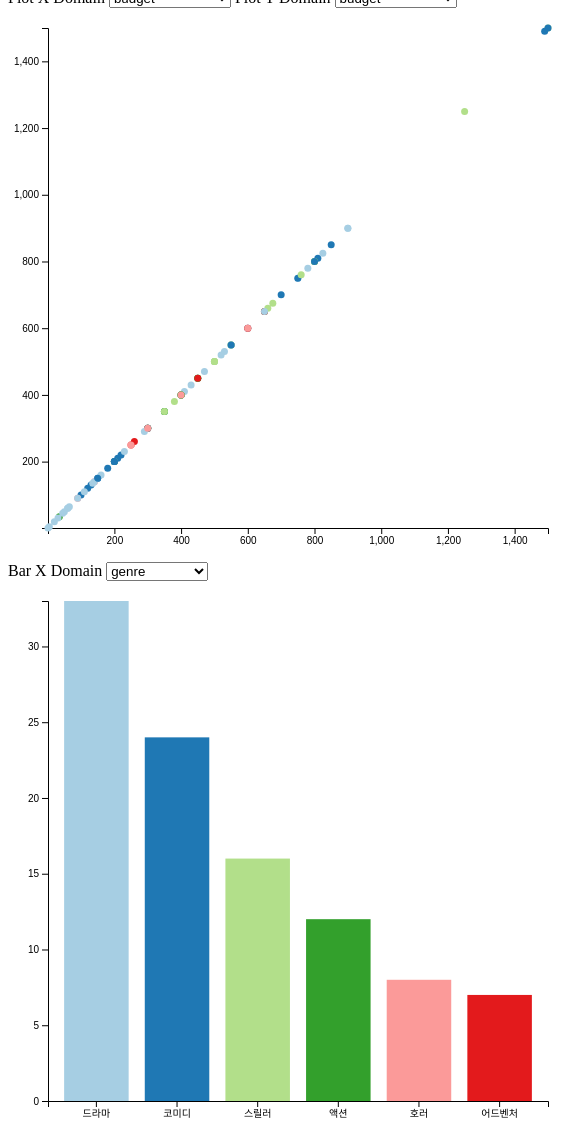
D3 v6 page, settled after 480 driven frames (8 s of simulated time); the page loaded 1 data file(s).


        function translate(x, y) {
            return 'translate(' + x + ', ' + y + ')'
        }

        // SVG, 차트 크기 설정
        let svgWidth = 550
        let svgHeight = 550
        let margin = { top: 20, right: 10, bottom: 30, left: 40 }
        let width = svgWidth - margin.left - margin.right
        let height = svgHeight - margin.top - margin.bottom

        // add svg for scatterplot & bar chart
        let scatterplot = d3.select('#scatterplotspace')
            .append('svg')
            .attr('width', svgWidth)
            .attr('height', svgHeight)
            .append('g')
            .attr('transform', translate(margin.left, margin.top));

        let barChart = d3.select('#barchartspace')
            .append('svg')
            .attr('width', svgWidth)
            .attr('height', svgHeight)
            .append('g')
            .attr('transform', translate(margin.left, margin.top));

        let numberOfData = 100;

        // 데이터 경로 수정하지 말아주세요
        d3.json('data.json')
            .then((data) => {
                // 여기다 코드를 작성

                // processing data
                data.forEach(d => {
                    d.budget = parseFloat(d.budget);
                    d.us_gross = parseFloat(d.us_gross);
                    d.worldwide_gross = parseFloat(d.worldwide_gross);
                    d.rotten_rating = parseFloat(d.rotten_rating);
                    d.imdb_rating = parseFloat(d.imdb_rating);
                    d.imdb_votes = parseFloat(d.imdb_votes);
                });

                // add the options to dropdown menus
                let scatterplotAxis = ["budget", "us_gross", "worldwide_gross", "rotten_rating", "imdb_rating", "imdb_votes"];
                let barchartAxis = ["genre", "creative_type", "source", "release", "rating"];

                // append options for scatter plot x axis
                d3.select("#xaxis")
                    .selectAll('option')
                    .data(scatterplotAxis)
                    .enter()
                    .append('option')
                    .text(d => d)
                    .attr("value", d => d);

                // append options for scatter plot y axis
                d3.select("#yaxis")
                    .selectAll('option')
                    .data(scatterplotAxis)
                    .enter()
                    .append('option')
                    .text(d => d)
                    .attr("value", d => d);

                // append options for bar plot x domain
                d3.select("#bardomain")
                    .selectAll('option')
                    .data(barchartAxis)
                    .enter()
                    .append('option')
                    .text(d => d)
                    .attr("value", d => d);

                // chart initialize
                let chosenData = data.slice(0, numberOfData);

                // scatter plot axis (initial values)
                let selectedXOption = "budget";
                let selectedYOption = "budget";
                let barXDomain = "genre";

                // drawing axis
                let x = d3.scaleLinear()
                    .domain([
                        d3.min(chosenData, d => d[selectedXOption]),
                        d3.max(chosenData, d => d[selectedXOption])
                    ])
                    .range([0, width]);

                let y = d3.scaleLinear()
                    .domain([
                        d3.min(chosenData, d => d[selectedYOption]),
                        d3.max(chosenData, d => d[selectedYOption])
                    ])
                    .range([height, 0]);

                let xAxis = d3.axisBottom(x);
                let yAxis = d3.axisLeft(y);

                scatterplot
                    .append('g')
                    .attr("class", "xaxis1")
                    .attr('transform', translate(0, height))
                    .transition()
                    .delay(100)
                    .duration(1000)
                    .call(xAxis);
                scatterplot
                    .append('g')
                    .attr("class", "yaxis1")
                    .attr('transform', translate(0, 0))
                    .transition()
                    .delay(100)
                    .duration(1000)
                    .call(yAxis);

                // color (category)
                let barchartMap = d3.rollup(chosenData, v => v.length, d => d[barXDomain]);
                let barchartArray = Array.from(barchartMap);
                barchartArray.sort(function (a, b) {
                    if (a[1] < b[1]) {
                        return 1;
                    }
                    if (a[1] > b[1]) {
                        return -1;
                    }

                    return 0;
                });

                let category = barchartArray.map(d => d[0]);

                let color = d3.scaleOrdinal()
                    .domain(category)
                    .range(d3.schemePaired);

                // bar chart x axis
                let barXAxis = d3.scaleBand()
                    .paddingInner(0.2)
                    .paddingOuter(0.2)
                    .domain(category)
                    .range([0, width]);

                barChart.append("g")
                    .attr("class", "barXAxis")
                    .attr('transform', translate(0, height))
                    .transition()
                    .delay(100)
                    .duration(1000)
                    .call(d3.axisBottom(barXAxis));

                // bar chart y axis
                let barYAxis = d3.scaleLinear()
                    .domain([0, barchartArray[0][1]])
                    .range([height, 0]);

                barChart.append("g")
                    .attr("class", "barYAxis")
                    .attr('transform', translate(0, 0))
                    .transition()
                    .delay(100)
                    .duration(1000)
                    .call(d3.axisLeft(barYAxis));

                // data bind
                scatterplot
                    .selectAll('circle')
                    .data(chosenData, d => d["title"])
                    .join('circle')
                    .transition()
                    .delay(100)
                    .duration(1000)
                    .attr('r', 3.5)
                    .attr('cx', d => x(d[selectedXOption]))
                    .attr('cy', d => y(d[selectedYOption]))
                    .style('fill', d => color(d.genre));

                barChart
                    .selectAll('rect')
                    .data(barchartArray)
                    .join('rect')
                    .transition()
                    .delay(100)
                    .duration(1000)
                    .attr('class', 'barchart-rect')
                    .attr('x', d => barXAxis(d[0]))
                    .attr('y', d => barYAxis(d[1]))
                    .attr('width', d => barXAxis.bandwidth())
                    .attr('height', d => height - barYAxis(d[1]))
                    .style('fill', d => color(d[0]));

                //adding brushing
                let brush = d3.brush()
                    .extent([[0, 0], [width, height]])
                    .on("start brush end", brushed);

                scatterplot
                    .append('g')
                    .attr("class", "brush")
                    .call(brush);

                function brushed({ selection }) {
                    // console.log("brush called!");
                    let brushCircle = scatterplot
                        .selectAll('circle');

                    if (selection === null) {
                        brushCircle.classed("selected", false);
                    }
                    else {
                        let [[x0, y0], [x1, y1]] = selection;
                        brushCircle.classed("selected", d => {
                            let xCoord = x(d[selectedXOption]);
                            let yCoord = y(d[selectedYOption]);
                            return x0 <= xCoord && xCoord <= x1
                                && y0 <= yCoord && yCoord <= y1;
                        });
                    }
                }

                //---------- update functions & handlers ----------------------
                let scatterplotUpdate = (xOption, yOption) => {
                    x = d3.scaleLinear()
                        .domain([
                            d3.min(chosenData, d => d[xOption]),
                            d3.max(chosenData, d => d[xOption])
                        ])
                        .range([0, width]);

                    y = d3.scaleLinear()
                        .domain([
                            d3.min(chosenData, d => d[yOption]),
                            d3.max(chosenData, d => d[yOption])
                        ])
                        .range([height, 0]);

                    xAxis = d3.axisBottom(x);
                    yAxis = d3.axisLeft(y);

                    scatterplot.select(".xaxis1")
                        .transition()
                        .delay(100)
                        .duration(1000)
                        .call(xAxis);

                    scatterplot.select(".yaxis1")
                        .transition()
                        .delay(100)
                        .duration(1000)
                        .call(yAxis);

                    scatterplot
                        .selectAll('circle')
                        .data(chosenData, d => d["title"])
                        .join(
                            enter => enter.append('circle')
                                .call(enter => enter.transition()
                                    .delay(100)
                                    .duration(1000)
                                    .attr('r', 3.5)
                                    .attr('cx', d => x(d[xOption]))
                                    .attr('cy', d => y(d[yOption]))
                                    .style('fill', d => color(d[barXDomain])),
                                ),
                            update => update.call(enter => enter.transition()
                                .delay(100)
                                .duration(1000)
                                .attr('r', 3.5)
                                .attr('cx', d => x(d[xOption]))
                                .attr('cy', d => y(d[yOption]))
                                .style('fill', d => color(d[barXDomain]))),
                        );
                };

                let barchartUpdate = () => {
                    // change bar chart data according to the new data
                    barchartMap = d3.rollup(chosenData, v => v.length, d => d[barXDomain]);
                    barchartArray = Array.from(barchartMap);
                    barchartArray.sort(function (a, b) {
                        if (a[1] < b[1]) {
                            return 1;
                        }
                        if (a[1] > b[1]) {
                            return -1;
                        }
                        // a must be equal to b
                        return 0;
                    });
                    category = barchartArray.map(d => d[0]);

                    color = d3.scaleOrdinal()
                        .domain(category)
                        .range(d3.schemePaired);
                    //.range(d3.schemeBlues[category.length]);

                    // bar chart x axis
                    barXAxis = d3.scaleBand()
                        .paddingInner(0.2)
                        .paddingOuter(0.2)
                        .domain(category)
                        .range([0, width]);

                    barChart.select(".barXAxis")
                        .transition()
                        .delay(100)
                        .duration(1000)
                        .call(d3.axisBottom(barXAxis));

                    // Add Y axis
                    barYAxis = d3.scaleLinear()
                        .domain([0, barchartArray[0][1]])
                        .range([height, 0]);

                    barChart.select(".barYAxis")
                        .transition()
                        .delay(100)
                        .duration(1000)
                        .call(d3.axisLeft(barYAxis));

                    barChart
                        .selectAll('rect')
                        .data(barchartArray)
                        .join('rect')
                        .attr('class', 'barchart-rect')
                        .on("mouseenter", function (event, d) {
                            let selectedCategory = d[0];
                            barChart
                                .selectAll(".barchart-rect")
                                .classed("unselected-bar", item => item[0] != selectedCategory);

                            scatterplot
                                .selectAll("circle")
                                .classed("unselected-bar", item => item[barXDomain] != selectedCategory);

                        })
                        .on("mouseleave", function (event, d) {
                            let selectedCategory = d[0];
                            barChart
                                .selectAll(".barchart-rect")
                                .classed("unselected-bar", false);

                            scatterplot
                                .selectAll("circle")
                                .classed("unselected-bar", false);

                        })
                        .transition()
                        .delay(100)
                        .duration(1000)
                        .attr('x', d => barXAxis(d[0]))
                        .attr('y', d => barYAxis(d[1]))
                        .attr('width', d => barXAxis.bandwidth())
                        .attr('height', d => height - barYAxis(d[1]))
                        .style('fill', d => color(d[0]));

                    //console.log(barchartArray);
                    //console.log(category);

                }

                let clearBrush = () => {
                    scatterplot
                        .selectAll(".selected")
                        .classed("selected", false);

                    scatterplot
                        .select(".brush")
                        .call(d3.brush().clear);
                };

                // add handlers on the drop down menus
                d3.select("#xaxis").on("change", function () {
                    clearBrush();

                    selectedXOption = d3.select(this).property("value")
                    scatterplotUpdate(selectedXOption, selectedYOption);
                });

                d3.select("#yaxis").on("change", function () {
                    clearBrush();

                    selectedYOption = d3.select(this).property("value")

                    scatterplotUpdate(selectedXOption, selectedYOption);
                });

                d3.select("#bardomain").on("change", function () {
                    clearBrush();

                    barXDomain = d3.select(this).property("value")

                    barchartUpdate();

                    scatterplot
                        .selectAll('circle')
                        .data(chosenData, d => d["title"])
                        .join('circle')
                        .transition()
                        .delay(100)
                        .duration(1000)
                        //.attr('r', 3.5)
                        //.attr('cx', d => x(d[selectedXOption]))
                        //.attr('cy', d => y(d[selectedXOption]))
                        .style('fill', d => color(d[barXDomain]));
                });

                // add handler for refresh button
                d3.select("button").on("click", function () {
                    clearBrush();

                    d3.shuffle(data);

                    chosenData = data.slice(0, numberOfData);
                    barchartUpdate();
                    scatterplotUpdate(selectedXOption, selectedYOption);
                });

                barChart
                    .selectAll(".barchart-rect")
                    .on("mouseenter", function (event, d) {
                        let selectedCategory = d[0];
                        barChart
                            .selectAll(".barchart-rect")
                            .classed("unselected-bar", item => item[0] != selectedCategory);

                        scatterplot
                            .selectAll("circle")
                            .classed("unselected-bar", item => item[barXDomain] != selectedCategory);

                    })
                    .on("mouseleave", function (event, d) {
                        let selectedCategory = d[0];
                        barChart
                            .selectAll(".barchart-rect")
                            .classed("unselected-bar", false);

                        scatterplot
                            .selectAll("circle")
                            .classed("unselected-bar", false);

                    });
            })
            .catch((error) => {
                throw error
            })
    

### data: data.json
[
 {
  "title": "Twin Falls Idaho",
  "genre": "드라마",
  "creative_type": "현대소설",
  "source": "없음",
  "release": "90년대",
  "rating": "19세이상",
  "budget": "5",
  "us_gross": "9",
  "worldwide_gross": "10",
  "rotten_rating": "77",
  "imdb_rating": "7.1",
  "imdb_votes": "2,810"
 },
 {
  "title": "Beverly Hills Cop II",
  "genre": "액션",
  "creative_type": "현대소설",
  "source": "없음",
  "release": "80년대",
  "rating": "19세이상",
  "budget": "200",
  "us_gross": "1536",
  "worldwide_gross": "2766",
  "rotten_rating": "46",
  "imdb_rating": "6.1",
  "imdb_votes": "29,712"
 },
 {
  "title": "Broken Arrow",
  "genre": "액션",
  "creative_type": "현대소설",
  "source": "없음",
  "release": "90년대",
  "rating": "19세이상",
  "budget": "650",
  "us_gross": "706",
  "worldwide_gross": "1483",
  "rotten_rating": "55",
  "imdb_rating": "5.8",
  "imdb_votes": "33,584"
 },
 {
  "title": "Batman",
  "genre": "액션",
  "creative_type": "영웅물",
  "source": "만화",
  "release": "80년대",
  "rating": "15세이상",
  "budget": "350",
  "us_gross": "2511",
  "worldwide_gross": "4113",
  "rotten_rating": "71",
  "imdb_rating": "7.6",
  "imdb_votes": "111,464"
 },
 {
  "title": "Copycat",
  "genre": "스릴러",
  "creative_type": "현대소설",
  "source": "없음",
  "release": "90년대",
  "rating": "19세이상",
  "budget": "200",
  "us_gross": "320",
  "worldwide_gross": "320",
  "rotten_rating": "75",
  "imdb_rating": "6.5",
  "imdb_votes": "17,182"
 },
 {
  "title": "Ed Wood",
  "genre": "코미디",
  "creative_type": "각색",
  "source": "책",
  "release": "90년대",
  "rating": "19세이상",
  "budget": "180",
  "us_gross": "58",
  "worldwide_gross": "58",
  "rotten_rating": "91",
  "imdb_rating": "8.1",
  "imdb_votes": "74,171"
 },
 {
  "title": "From Dusk Till Dawn",
  "genre": "호러",
  "creative_type": "판타지",
  "source": "없음",
  "release": "90년대",
  "rating": "19세이상",
  "budget": "200",
  "us_gross": "257",
  "worldwide_gross": "257",
  "rotten_rating": "63",
  "imdb_rating": "7.1",
  "imdb_votes": "80,234"
 },
 {
  "title": "The First Wives Club",
  "genre": "코미디",
  "creative_type": "현대소설",
  "source": "책",
  "release": "90년대",
  "rating": "7세이상",
  "budget": "300",
  "us_gross": "1054",
  "worldwide_gross": "1814",
  "rotten_rating": "41",
  "imdb_rating": "5.6",
  "imdb_votes": "14,682"
 },
 "... 192 more items"
]